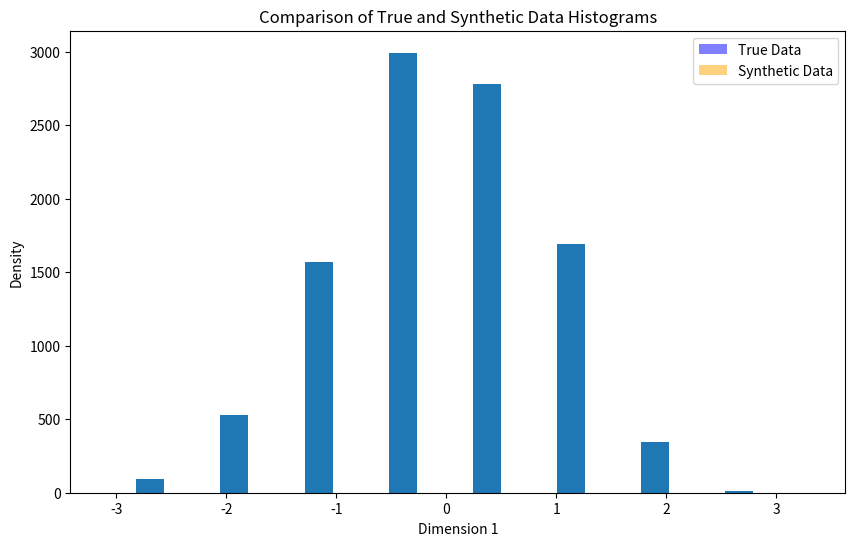
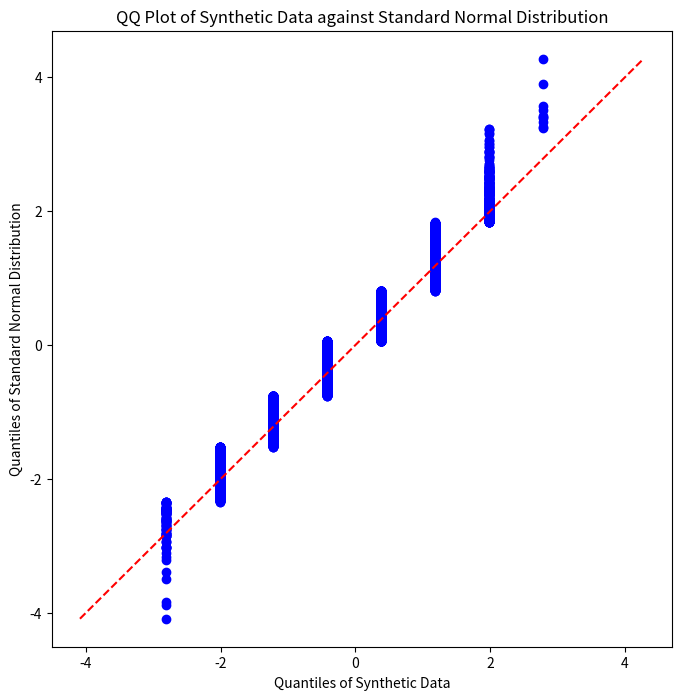

Write Python code to recreate these figures, in order.
#%%
import numpy as np
import matplotlib.pyplot as plt
import scipy.stats as stats

#%%
def modified_histogram_estimator(X, h=0.1, adaptative = True):
    """
    Computes the normalized histogram estimator for multidimensional data with a specified number of bins per axis.

    Parameters:
    - X: numpy array, shape (n, d), where n is the number of data points and d is the dimensionality.
    - h: float, binwidth, where 0 < h < 1. If None, adaptative binwidth will be used.
    - adaptive: bool, whether to use adaptive binwidth or not.

    Returns:
    - fbm: numpy array, the normalized histogram estimator values.

    """
    
    # Calculate the dimensions of the data
    n, d = X.shape

    """if np.min(X, axis=0) < 0 or np.max(X, axis=0) > 1:
        # Scale the data to [0, 1] range
        X_scaled = (X - np.min(X, axis=0)) / (np.max(X, axis=0) - np.min(X, axis=0))
    
    #elif np.min(X, axis=0) >= 0 and np.max(X, axis=0) <= 1:
        
        X_scaled = X
    """
    
    X_scaled = (X - np.min(X, axis=0)) / (np.max(X, axis=0) - np.min(X, axis=0))
    
    if adaptative == True:
        # Calculate the binwidth based on the given parameters
        h = n**(-1 / (2 + d))
    
    assert h<1 and h>0 , "Error: h must be between 0 and 1"
    
    
    # Check if 1/h is an integer, and convert if necessary
    m_inverse = 1 / h
    if not m_inverse.is_integer():
        m_per_axis = int(np.round(m_inverse))
        print(f"Warning: 1/h is not an integer. Converting to the closest integer: {m_per_axis}")
    else:
        m_per_axis = int(m_inverse)
    

    # Initialize the histogram estimator
    fbm_shape = (m_per_axis,) * d
    fbm = np.zeros(fbm_shape)

    # Iterate through each row as a separate data point
    for i in range(n):
        # Determine the bin index for the current data point in each dimension
        bin_indices = tuple(int(np.floor(X_scaled[i, j] / h)) for j in range(d))
        
        # Update the histogram estimator
        fbm[bin_indices] += 1


    # Normalize the histogram estimator
    fbm /= n
    #TODO CONTINUE the implementation of privacy options

    # Check if the sum of elements is equal to 1
    assert np.isclose(np.sum(fbm), 1.0), "Error: Sum of histogram elements is not equal to 1."
    
    
    rescaling_factors = np.array([np.min(X, axis=0), np.max(X, axis=0)])
    

    return fbm, rescaling_factors



def generate_data_from_fbm(fbm_estimator, m, rescaling_factor = [1,0], shuffle = False):
    """
    Generates synthetic data points according to the empirical distribution represented by fbm_estimator.

    Parameters:
    - fbm_estimator: numpy array, the normalized histogram estimator representing the empirical distribution.
    - m: int, the number of data points to generate.

    Returns:
    - synthetic_data: numpy array, the generated synthetic data points.
    """

    # Flatten the fbm_estimator to get a 1D array
    flattened_fbm = fbm_estimator.flatten()

    # Generate m indices according to the empirical distribution
    indices = np.random.choice(len(flattened_fbm), size=m, p=flattened_fbm)

    # Convert the flat indices to multi-dimensional indices
    multi_dim_indices = np.unravel_index(indices, fbm_estimator.shape)
    


    # Get the binwidth from the fbm_estimator
    binwidth = 1 / fbm_estimator.shape[0]  # Assuming the binwidth is the same in each dimension
    
    # Create synthetic data points based on the multi-dimensional indices
    if not(shuffle):
        synthetic_data = np.column_stack(
        [rescaling_factor[0] + ((idx+0.5) * binwidth * (rescaling_factor[1] - rescaling_factor[0])) for idx in multi_dim_indices]
    )
    if shuffle:
        # Generate a list of random numbers
        random_noise = np.random.uniform(0, 1, size=m)

        #TODO FIX noise problem check with QQ PLOT
        print([(idx + noise) for idx, noise in zip(multi_dim_indices, random_noise)])
        
        
        # Use the list of random numbers within the list comprehension
        synthetic_data = np.column_stack(
            [rescaling_factor[0] + ((idx + noise) * binwidth * (rescaling_factor[1] - rescaling_factor[0])) for idx, noise in zip(multi_dim_indices, random_noise)]
        )
    

    return synthetic_data



def main(args_dict):
    # Extract parameters from args_dict
    d = args_dict.get('d')
    n = args_dict.get('n')
    adaptative = args_dict.get('adaptative', True)
    m = args_dict.get('m', 10000)


  
    X = np.random.normal(loc=0, scale=1, size=(n, d))  # Example data with d = 2
    #X = np.random.rand(10000, 2)
    # TODO : FIX data type problem with random.rand vs random.normal (chiant)

    # Perform histogram estimation
    fbm_estimator, rescaling_factors = modified_histogram_estimator(X, adaptative=adaptative)

    # Generate synthetic data
    synthetic_data = generate_data_from_fbm(fbm_estimator, m, rescaling_factors, shuffle= True)


    bin_number = int( fbm_estimator.shape[0])
    
    
    # Plot histograms
    fig, ax = plt.subplots(figsize=(10, 6))
    # Plot true data histogram
    ax.hist(X[:, 0], bins=bin_number, alpha=0.5, label='True Data', color='blue', density=True)
    # Plot synthetic data histogram
    ax.hist(synthetic_data[:, 0], bins=bin_number, alpha=0.5, label='Synthetic Data', color='orange', density=True)
    ax.legend()
    ax.set_title('Comparison of True and Synthetic Data Histograms')
    ax.set_xlabel('Dimension 1')
    ax.set_ylabel('Density')

    plt.show()

    return X, synthetic_data, fbm_estimator, rescaling_factors

# Example usage of the main function
args_dict = {'adaptative': True, 'm': 500, 'd': 1, 'n': 500}
X, synthetic_data, fbm_estimator, rescaling_factors = main(args_dict)



# %%

synthetic_data_2 = generate_data_from_fbm(fbm_estimator, 10000, rescaling_factors, shuffle= True)

plt.hist(synthetic_data_2 , bins= 22)
print(len(np.unique(synthetic_data_2)))


# %%




# Use a random normal distribution for comparison
standard_normal_samples = np.random.normal(size=synthetic_data_2.shape[0])

# Sort the data
synthetic_data_sorted = np.sort(synthetic_data_2[:, 0])
standard_normal_samples_sorted = np.sort(standard_normal_samples)

# Create QQ plot
plt.figure(figsize=(8, 8))
plt.scatter(synthetic_data_sorted, standard_normal_samples_sorted,  color='blue')
plt.plot([np.min(standard_normal_samples), np.max(standard_normal_samples)],
         [np.min(standard_normal_samples), np.max(standard_normal_samples)],
         color='red', linestyle='--')
plt.title('QQ Plot of Synthetic Data against Standard Normal Distribution')
plt.xlabel('Quantiles of Synthetic Data')
plt.ylabel('Quantiles of Standard Normal Distribution')
plt.show()

print(synthetic_data_sorted[:10])

# %%


modified_histogram_estimator